Image classification data set "dataset-resize" (C242-PS525/Capstone_Project_ML on GitHub). Class labels (16): apple, avocado, banana, durian, guava, kiwi, langsat, mango, melon, orange, papaya, pineapple, rambutan, salak, water guava, watermelon.

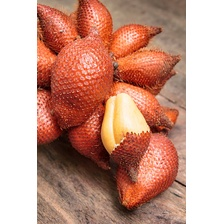
Label: salak

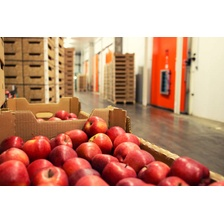
Label: apple

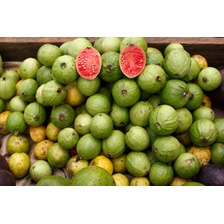
Label: guava

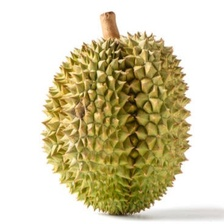
Label: durian

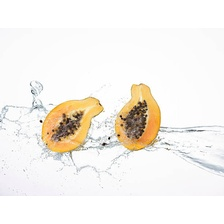
Label: papaya

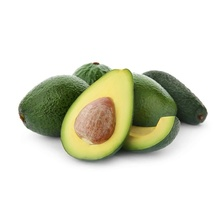
Label: avocado
